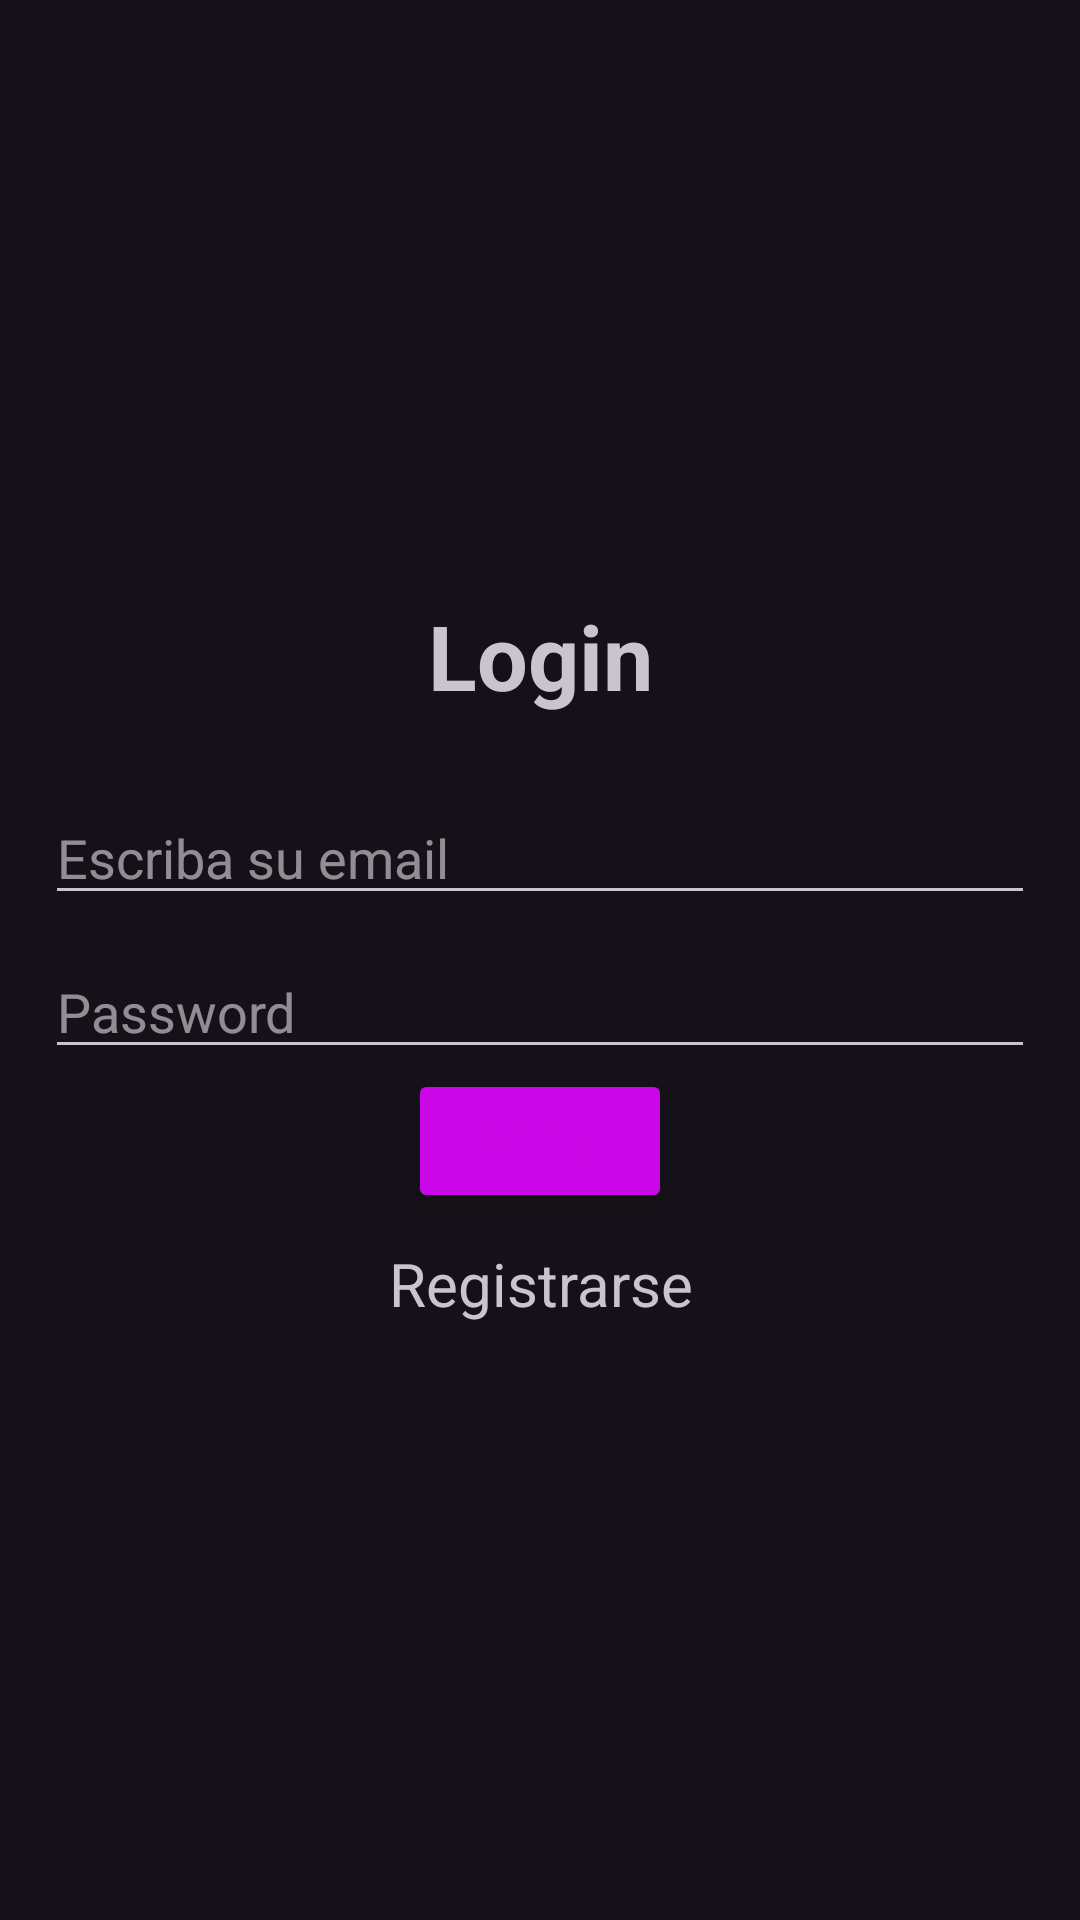

Produce the Android XML layout that renders to this screen, including the resource entries it uses.
<!-- AndroidManifest.xml: application theme Theme.Material3.Dark -->
<!-- res/layout/activity_login.xml -->
<?xml version="1.0" encoding="utf-8"?>
<LinearLayout xmlns:android="http://schemas.android.com/apk/res/android"
    xmlns:app="http://schemas.android.com/apk/res-auto"
    xmlns:tools="http://schemas.android.com/tools"
    android:layout_width="match_parent"
    android:layout_height="match_parent"
    android:gravity="center"
    android:orientation="vertical"
    android:padding="15dp"
    tools:context=".Login">

    <TextView
        android:text="Login"
        android:textSize="30sp"
        android:textStyle="bold"
        android:gravity="center"
        android:layout_marginBottom="25dp"
        android:layout_width="match_parent"
        android:layout_height="wrap_content" />

    <com.google.android.material.textfield.TextInputLayout
        android:layout_width="match_parent"
        android:layout_height="wrap_content" />

    <com.google.android.material.textfield.TextInputEditText
        android:id="@+id/email"
        android:hint="Escriba su email"
        android:textColor="#CA07E6"
        android:layout_marginBottom="10dp"
        android:layout_width="match_parent"
        android:layout_height="wrap_content" />


    <com.google.android.material.textfield.TextInputLayout
        android:layout_width="match_parent"
        android:layout_height="wrap_content" />

    <com.google.android.material.textfield.TextInputEditText
        android:id="@+id/password"
        android:hint="Password"
        android:layout_width="match_parent"
        android:layout_height="wrap_content" />

    <ProgressBar
        android:id="@+id/progresBar"
        android:visibility="gone"
        android:layout_width="wrap_content"
        android:layout_height="wrap_content" />

    <Button
        android:id="@+id/btn_login"
        android:layout_width="wrap_content"
        android:layout_height="wrap_content"
        android:textColor="#CA07E6"
        android:backgroundTint="#CA07E6"
        android:text="LOGIN" />

    <TextView
        android:text="Registrarse"
        android:textSize="20sp"
        android:gravity="center"
        android:layout_marginTop="10dp"
        android:id="@+id/registerNow"
        android:layout_width="match_parent"
        android:layout_height="wrap_content" />

</LinearLayout>
<!-- resources referenced by this layout -->
<resources>

</resources>
